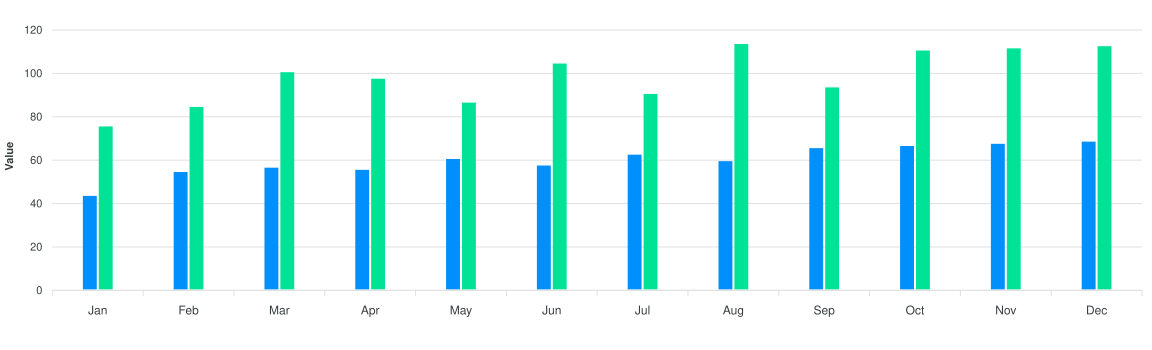

Data behind this chart, as committed beside it:
category, Requests, Reviews
Jan, 44, 76
Feb, 55, 85
Mar, 57, 101
Apr, 56, 98
May, 61, 87
Jun, 58, 105
Jul, 63, 91
Aug, 60, 114
Sep, 66, 94
Oct, 67, 111
Nov, 68, 112
Dec, 69, 113
